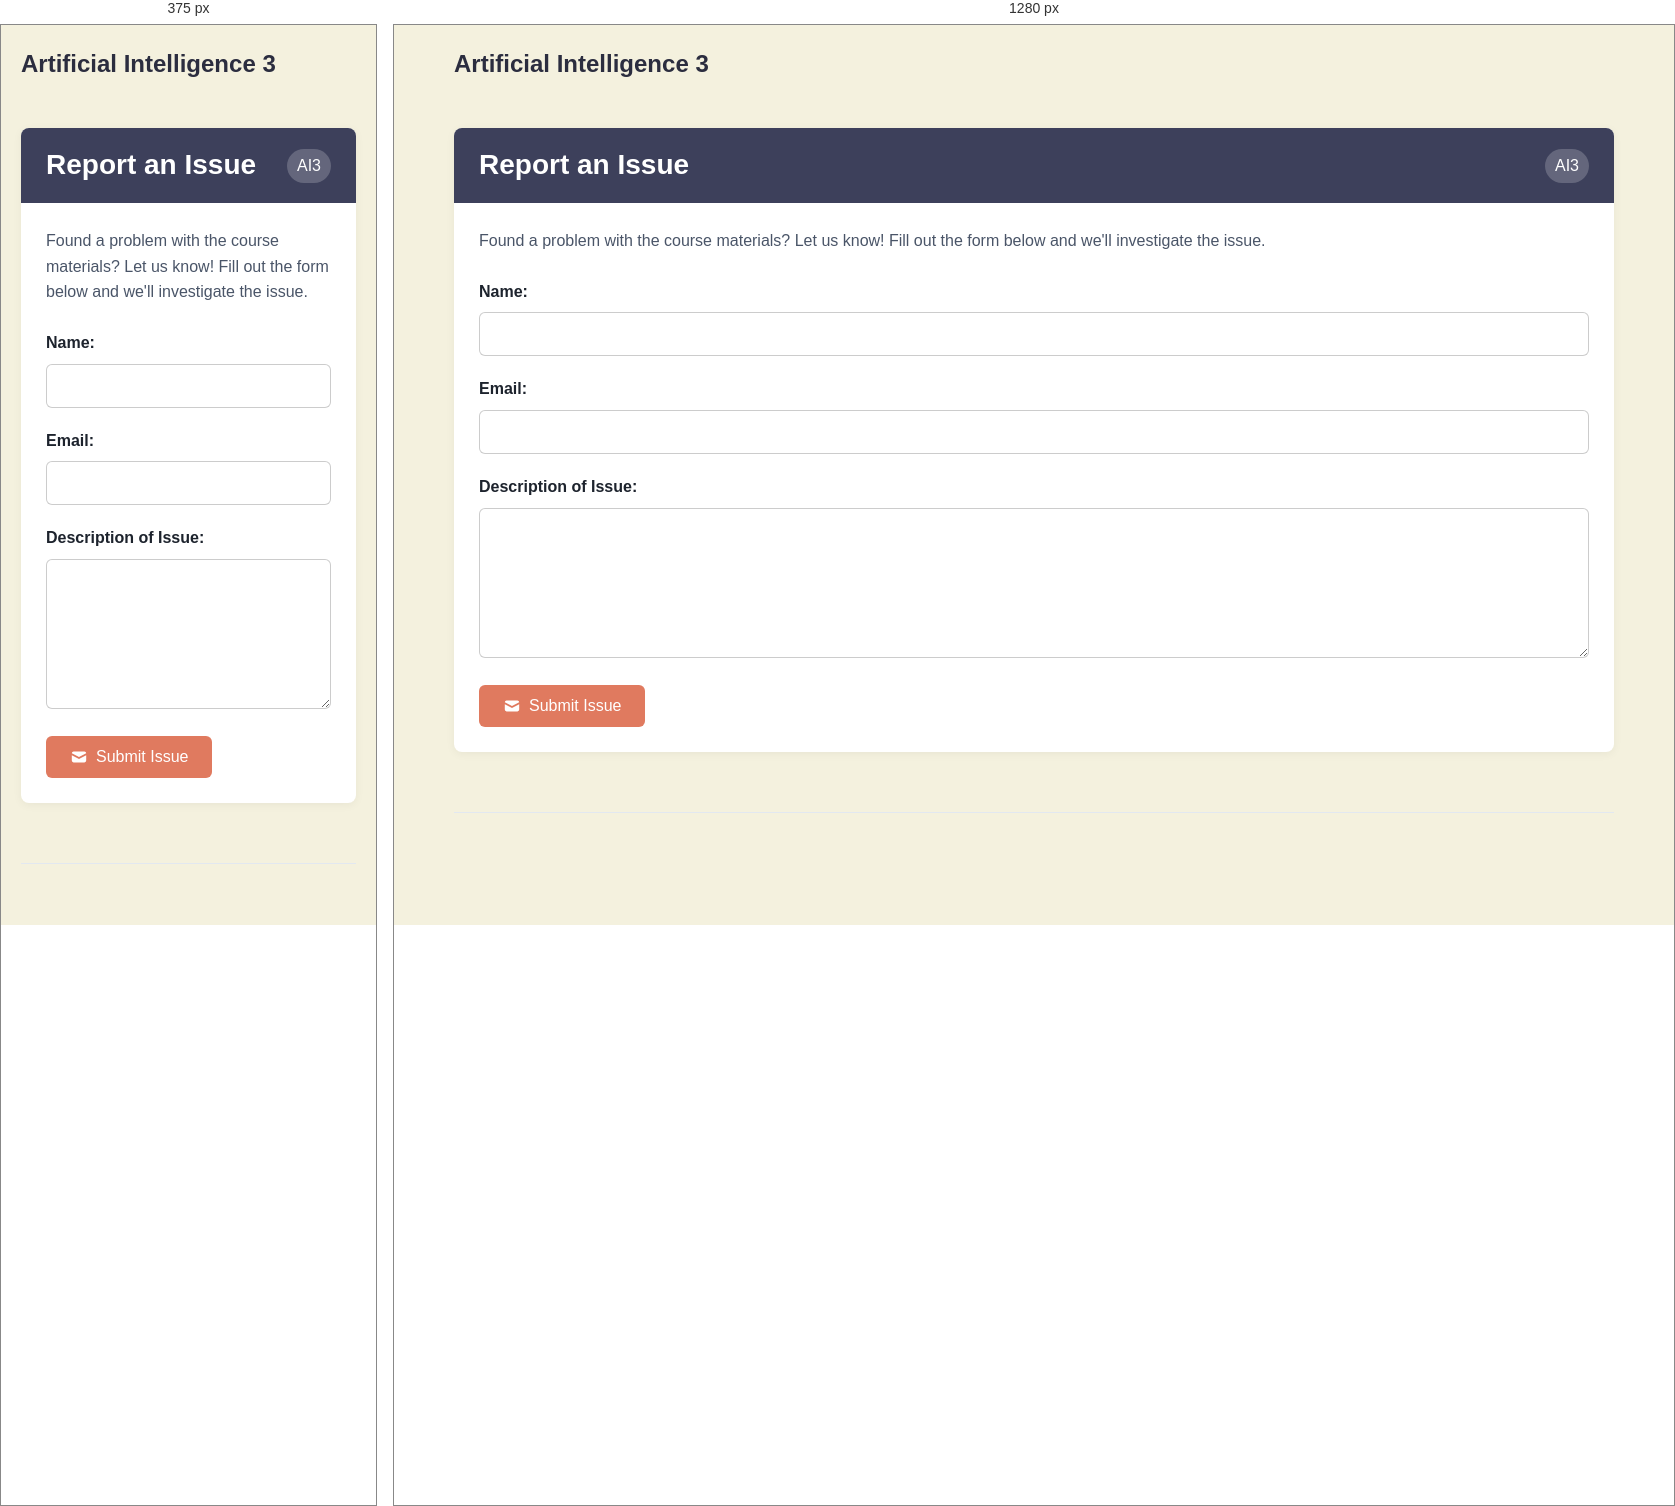
Rendered at 375 px and 1280 px, left to right.

<!-- file: report-issue.html -->
<!DOCTYPE html>
    <html>
    <head>
        <!-- Favicons -->
        <link rel="icon" type="image/x-icon" href="../assets/favicon.ico">
        <link rel="icon" type="image/png" sizes="32x32" href="../assets/favicon-32x32.png">
        <link rel="icon" type="image/png" sizes="16x16" href="../assets/favicon-16x16.png">
        <link rel="apple-touch-icon" sizes="192x192" href="../assets/apple-touch-icon.png">
        <link rel="icon" type="image/png" sizes="192x192" href="../assets/android-chrome-192x192.png">
        <link rel="icon" type="image/png" sizes="512x512" href="../assets/android-chrome-512x512.png">
        
        <!-- Core Stylesheets -->
        <link rel="stylesheet" href=../assets/colours.css>
        <link rel="stylesheet" href="../assets/shared-styles.css">
        <link rel="stylesheet" href="../assets/module_card.css">
        
        <!-- Meta Tags -->
        <meta charset="utf-8">
        <meta name="viewport" content="width=device-width, initial-scale=1.0">
        <title>scryptIQ - AI3 - Report an Issue</title>
        
        <style>
        /* Override sidebar styling since we're not using it */
        body {
            background-color: var(--background) !important;
            color: var(--text-primary);
            margin: 0 !important;
            padding: 0 !important;
            min-height: 100vh;
            display: flex !important;
            justify-content: center !important;
            align-items: flex-start !important;
            flex-direction: column !important;
        }

        .main-content {
            width: 100% !important;
            max-width: 1200px !important;
            padding: 0 20px !important;
            box-sizing: border-box !important;
            margin: 0 auto !important;
            position: relative !important;
            left: auto !important;
            right: auto !important;
            transform: none !important;
        }

        /* Additional centering overrides */
        #main-content {
            margin-left: auto !important;
            margin-right: auto !important;
            text-align: left !important;
        }

        .logo-container {
            display: flex;
            justify-content: center;
            align-items: center;
            padding: 20px 0;
        }

        .logo-container img {
            width: clamp(60px, 10vw, 120px);
            height: clamp(60px, 10vw, 120px);
            margin-right: 10px;
            display: flex;
            align-items: center;
            justify-content: center;
        }

            .form-group {
                margin-bottom: 20px;
            }

            .form-group label {
                display: block;
                font-weight: 600;
                margin-bottom: 8px;
                color: var(--text-primary);
            }

            .form-group input,
            .form-group textarea {
                width: 100%;
                padding: 12px;
                border: 1px solid rgba(0, 0, 0, 0.2);
                border-radius: 6px;
                font-size: 16px;
                font-family: inherit;
                box-sizing: border-box;
                background: white;
                color: var(--text-primary);
            }

            .form-group textarea {
                min-height: 150px;
                resize: vertical;
            }

            .form-group input:focus,
            .form-group textarea:focus {
                outline: none;
                border-color: var(--secondary);
                box-shadow: 0 0 0 3px rgba(var(--secondary-rgb), 0.1);
            }

            .submit-button {
                display: inline-flex;
                align-items: center;
                gap: 8px;
                background: var(--secondary);
                color: white;
                padding: 12px 24px;
                border: none;
                border-radius: 6px;
                font-size: 16px;
                font-weight: 500;
                cursor: pointer;
                transition: background-color 0.2s;
            }

            .submit-button:hover {
                background: var(--secondary-dark);
            }

            .submit-button:disabled {
                background: #ccc;
                cursor: not-allowed;
            }

            .form-description {
                line-height: 1.6;
                color: var(--text-secondary);
                margin-bottom: 25px;
            }

            .form-message {
                margin-top: 15px;
                padding: 12px;
                border-radius: 8px;
                display: none;
            }

            .form-message.success {
                background-color: rgba(72, 187, 120, 0.1);
                color: #48bb78;
                border: 1px solid #48bb78;
                display: block;
            }

            .form-message.error {
                background-color: rgba(245, 101, 101, 0.1);
                color: #f56565;
                border: 1px solid #f56565;
                display: block;
            }

            @media (max-width: 768px) {
                .logo-container img {
                    height: 60px;
                }
            }
        </style>
    </head>
    <body>
        <div id="main-content" class="main-content">
            <div class="top-navbar">
                <div class="logo-container">
                    <h1 class="page-title">Artificial Intelligence 3</h1>
                </div>
            </div>

            <div class="module-card">
                <div class="module-header">
                    Report an Issue <span class="module-tag">AI3</span>
                </div>
                <div class="module-body">
                    <div class="form-description">
                        Found a problem with the course materials? Let us know! Fill out the form below and we'll investigate the issue.
                    </div>
                    
                    <form id="issueForm">
                        <div class="form-group">
                            <label for="name">Name:</label>
                            <input type="text" id="name" name="name" required>
                        </div>
                        
                        <div class="form-group">
                            <label for="email">Email:</label>
                            <input type="email" id="email" name="email" required>
                        </div>
                        
                        <div class="form-group">
                            <label for="description">Description of Issue:</label>
                            <textarea id="description" name="description" required></textarea>
                        </div>
                        
                        <button type="submit" class="submit-button" id="submitButton">
                            <svg width="18" height="18" fill="currentColor" viewBox="0 0 20 20">
                                <path d="M2.003 5.884L10 9.882l7.997-3.998A2 2 0 0016 4H4a2 2 0 00-1.997 1.884z"></path>
                                <path d="M18 8.118l-8 4-8-4V14a2 2 0 002 2h12a2 2 0 002-2V8.118z"></path>
                            </svg>
                            Submit Issue
                        </button>
                        
                        <div class="form-message" id="formMessage"></div>
                    </form>
                </div>
            </div>

            <div class="footer">
                <div></div>
                <div></div>
            </div>
        </div>

        <script>
            const form = document.getElementById('issueForm');
            const submitButton = document.getElementById('submitButton');
            const formMessage = document.getElementById('formMessage');
            
            const GOOGLE_APPS_SCRIPT_URL = 'https://script.google.com/macros/s/AKfycbzBbI6tb6kavmCNT0LLW7Y_Qe4ucIehRVBSvrPhby2Xix2D_zKTmI8kQCVn7NidtSk_/exec';
            
            form.addEventListener('submit', async (e) => {
                e.preventDefault();
                
                const name = document.getElementById('name').value;
                const email = document.getElementById('email').value;
                const description = document.getElementById('description').value;
                
                // Disable form
                submitButton.disabled = true;
                submitButton.textContent = 'Submitting...';
                formMessage.style.display = 'none';
                
                try {
                    // Try Method 1: URL parameters
                    const params = new URLSearchParams({
                        timestamp: new Date().toISOString(),
                        name: name,
                        email: email,
                        module: 'AI3 - Artificial Intelligence 3',
                        description: description
                    });
                    
                    const response = await fetch(`${GOOGLE_APPS_SCRIPT_URL}?${params}`, {
                        method: 'POST',
                        headers: {
                            'Content-Type': 'application/x-www-form-urlencoded',
                        }
                    });
                    
                    if (response.ok) {
                        showMessage('Thank you! Your issue has been submitted successfully.', 'success');
                        form.reset();
                        return;
                    }
                } catch (error) {
                    console.log('URL parameters method failed, trying FormData...');
                }
                
                try {
                    // Try Method 2: FormData
                    const formData = new FormData();
                    formData.append('timestamp', new Date().toISOString());
                    formData.append('name', name);
                    formData.append('email', email);
                    formData.append('module', 'AI3 - Artificial Intelligence 3');
                    formData.append('description', description);
                    
                    const response = await fetch(GOOGLE_APPS_SCRIPT_URL, {
                        method: 'POST',
                        body: formData
                    });
                    
                    if (response.ok) {
                        showMessage('Thank you! Your issue has been submitted successfully.', 'success');
                        form.reset();
                        return;
                    }
                } catch (error) {
                    console.log('FormData method failed, trying no-cors...');
                }
                
                try {
                    // Try Method 3: JSON with no-cors (assume success)
                    await fetch(GOOGLE_APPS_SCRIPT_URL, {
                        method: 'POST',
                        mode: 'no-cors',
                        headers: { 'Content-Type': 'application/json' },
                        body: JSON.stringify({
                            timestamp: new Date().toISOString(),
                            name: name,
                            email: email,
                            module: 'AI3 - Artificial Intelligence 3',
                            description: description
                        })
                    });
                    
                    // With no-cors, we assume success
                    showMessage('Thank you! Your issue has been submitted successfully.', 'success');
                    form.reset();
                    
                } catch (error) {
                    console.error('All methods failed:', error);
                    showMessage('There was an error submitting your issue. Please try again or email us directly at hello@scryptiq.ai', 'error');
                } finally {
                    submitButton.disabled = false;
                    submitButton.innerHTML = `
                        <svg width="18" height="18" fill="currentColor" viewBox="0 0 20 20">
                            <path d="M2.003 5.884L10 9.882l7.997-3.998A2 2 0 0016 4H4a2 2 0 00-1.997 1.884z"></path>
                            <path d="M18 8.118l-8 4-8-4V14a2 2 0 002 2h12a2 2 0 002-2V8.118z"></path>
                        </svg>
                        Submit Issue
                    `;
                }
            });
            
            function showMessage(text, type) {
                formMessage.textContent = text;
                formMessage.className = `form-message ${type}`;
                formMessage.style.display = 'block';
            }
        </script>
    </body>
    </html>
        

/* @media block from shared-styles.css */
@media (max-width: 768px) {
    .notebook-image {
        margin: 15px auto;
    }
    
    .image-placeholder {
        margin: 15px auto;
        padding: 20px;
    }
    
    .image-placeholder svg {
        width: 40px;
        height: 40px;
    }
}

/* @media block from shared-styles.css */
@media (max-width: 768px) {
    .navigation {
        padding: 20px 30px;
    }

    .nav-links {
        gap: 20px;
    }
}